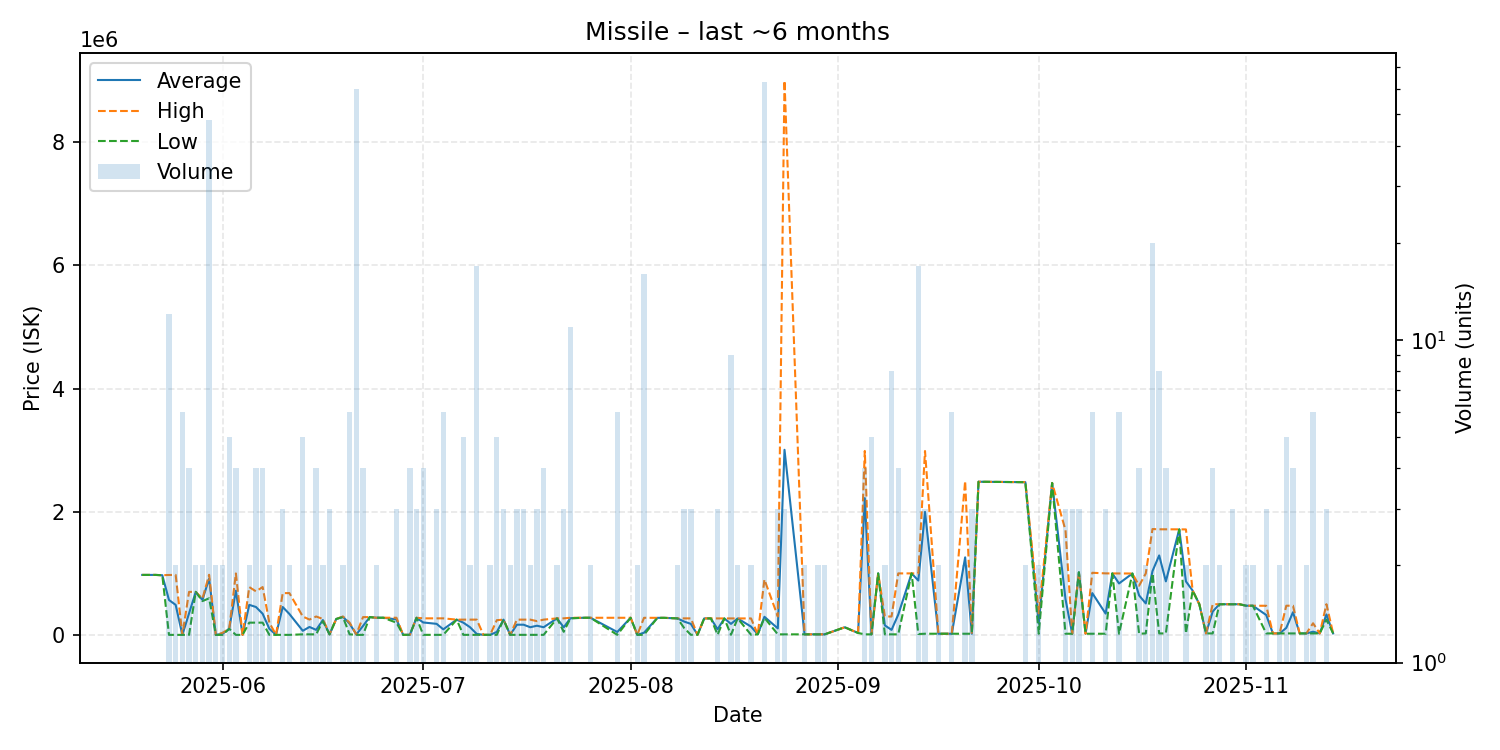

Values plotted in this chart, from the file beside it:
date, average, highest, lowest, order_count, volume
2025-05-20, 975000, 975000, 975000, 1, 1
2025-05-22, 975000, 975000, 975000, 1, 1
2025-05-23, 970000, 970000, 970000, 1, 1
2025-05-24, 568069, 974000, 1565, 9, 12
2025-05-25, 488232, 974900, 1565, 2, 2
2025-05-26, 1565, 1566, 1565, 4, 6
2025-05-27, 350633, 699700, 1566, 3, 4
2025-05-28, 699550, 699600, 699500, 2, 2
2025-05-29, 569500, 589000, 550000, 2, 2
2025-05-30, 915881, 977900, 595000, 20, 48
2025-05-31, 1572, 1572, 1571, 2, 2
2025-06-01, 18286, 35000, 1571, 2, 2
2025-06-02, 100000, 100000, 100000, 2, 5
2025-06-03, 719092, 999000, 1569, 4, 4
2025-06-04, 1568, 1568, 1568, 1, 1
2025-06-05, 488850, 777700, 200000, 2, 2
2025-06-06, 454175, 708350, 200000, 3, 4
2025-06-07, 344450, 777800, 200000, 3, 4
2025-06-08, 100932, 200000, 1865, 2, 2
2025-06-09, 1868, 1868, 1868, 1, 1
2025-06-10, 453755, 679700, 1866, 3, 3
2025-06-11, 340733, 679600, 1866, 2, 2
2025-06-13, 67960, 299800, 10000, 2, 5
2025-06-14, 130000, 250000, 10000, 2, 2
2025-06-15, 82485, 299900, 10020, 4, 4
2025-06-16, 242400, 259800, 225000, 2, 2
2025-06-17, 10030, 10030, 10030, 1, 3
2025-06-18, 260000, 260000, 260000, 1, 1
2025-06-19, 294900, 299900, 289900, 2, 2
2025-06-20, 183322, 200000, 10030, 4, 6
2025-06-21, 8580, 10030, 1865, 5, 60
2025-06-22, 145700, 289900, 1501, 3, 4
2025-06-23, 290000, 290000, 290000, 1, 1
2025-06-24, 280000, 280000, 280000, 2, 2
2025-06-25, 280000, 280000, 280000, 1, 1
2025-06-27, 253067, 279600, 200000, 3, 3
2025-06-28, 2000, 2000, 2000, 1, 1
2025-06-29, 2000, 2001, 2000, 4, 4
2025-06-30, 279167, 279200, 279100, 3, 3
2025-07-01, 203000, 270000, 2000, 4, 4
2025-07-03, 180600, 269900, 2000, 3, 3
2025-07-04, 91267, 269800, 2000, 3, 6
2025-07-06, 248900, 248900, 248900, 1, 1
2025-07-07, 199560, 248950, 2000, 5, 5
2025-07-08, 125500, 249000, 2000, 2, 2
2025-07-09, 16529, 249000, 2000, 3, 17
2025-07-10, 2000, 2000, 2000, 1, 1
2025-07-11, 2000, 2000, 2000, 2, 2
2025-07-12, 49600, 240000, 2000, 3, 5
2025-07-13, 248933, 249000, 248900, 3, 3
2025-07-14, 2000, 2000, 2000, 2, 2
2025-07-15, 166600, 248900, 2000, 3, 3
2025-07-16, 166633, 248950, 2000, 3, 3
2025-07-17, 125500, 249000, 2000, 2, 2
2025-07-18, 150167, 224500, 1501, 3, 3
2025-07-19, 125500, 249000, 2000, 3, 4
2025-07-21, 269750, 269800, 269700, 2, 2
2025-07-22, 123900, 269700, 51000, 3, 3
2025-07-23, 272518, 279300, 270000, 3, 11
2025-07-25, 279200, 279200, 279200, 1, 1
... 81 more rows
